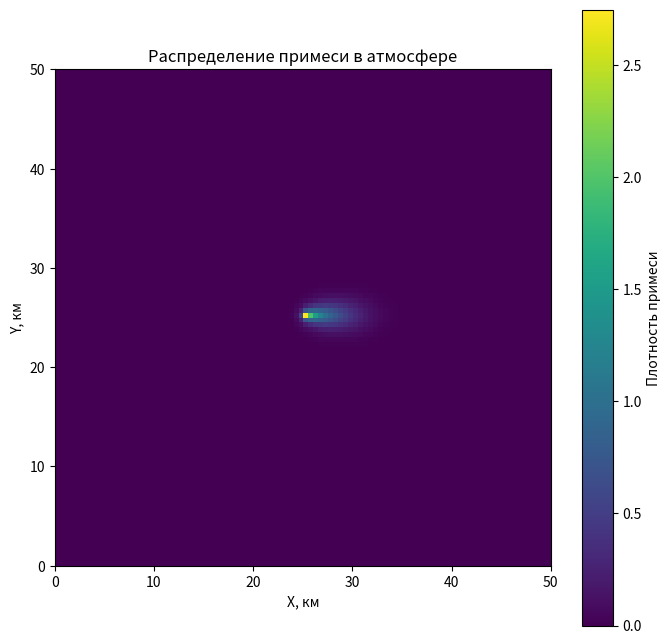

Generate this figure with matplotlib:
import numpy as np
import matplotlib.pyplot as plt


Lx, Ly = 50, 50 
Nx, Ny = 100, 100   
dx, dy = Lx / Nx, Ly / Ny  
dt = 0.01  
T = 5  
D = 0.2  # Коэффициент диффузии
Cx, Cy = 0, 1  # Скорость ветра (км/ч)
alpha = 0.01  # Параметр вымывания
Q = 10  # Источник примеси


rho = np.zeros((Nx, Ny))


sources = [(25, 25)]  # Координаты источника загрязнения

# Граничные (нет потоков на границах)
def boundary_conditions(rho):
    rho[0, :] = rho[1, :]
    rho[-1, :] = rho[-2, :]
    rho[:, 0] = rho[:, 1]
    rho[:, -1] = rho[:, -2]
    return rho


def update_rho(rho, dt, D, Cx, Cy, alpha, Q, sources):
    rho_new = rho.copy()
    for i in range(1, Nx-1):
        for j in range(1, Ny-1):
          
            diffusion = D * (
                (rho[i+1, j] - 2*rho[i, j] + rho[i-1, j]) / dx**2 +
                (rho[i, j+1] - 2*rho[i, j] + rho[i, j-1]) / dy**2
            )
            
            advection = (
                Cx * (rho[i, j] - rho[i-1, j]) / dx +
                Cy * (rho[i, j] - rho[i, j-1]) / dy
            )
            
            source_sink = -alpha * rho[i, j]
            for sx, sy in sources:
                if (i * dx - sx)**2 + (j * dy - sy)**2 < 0.1:
                    source_sink += Q
            
            rho_new[i, j] = rho[i, j] + dt * (diffusion - advection + source_sink)
    return rho_new


for t in range(int(T / dt)):
    rho = update_rho(rho, dt, D, Cx, Cy, alpha, Q, sources)
    rho = boundary_conditions(rho)





plt.figure(figsize=(8, 8))
plt.imshow(rho, extent=[0, Lx, 0, Ly], origin='lower', cmap='viridis')
plt.colorbar(label='Плотность примеси')
plt.xlabel('X, км')
plt.ylabel('Y, км')
plt.title('Распределение примеси в атмосфере')
plt.show()